Run: headless pygame with SDL's dummy video driver; simulated clock (each Clock.tick advances the game by its frame time, no real sleeping); random seed 0; keys injected as events and as key.get_pressed() state; mouse plan: one left click at the window centre at the start of phase 2, then a move to the lower-right quarter at the start of phase 3.
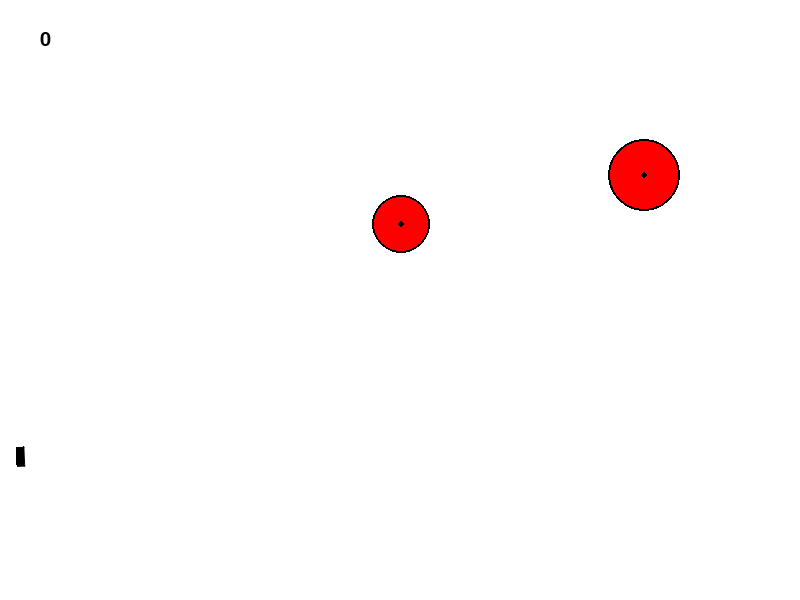
Frame 1 of 4 · flips 1–60 · no input
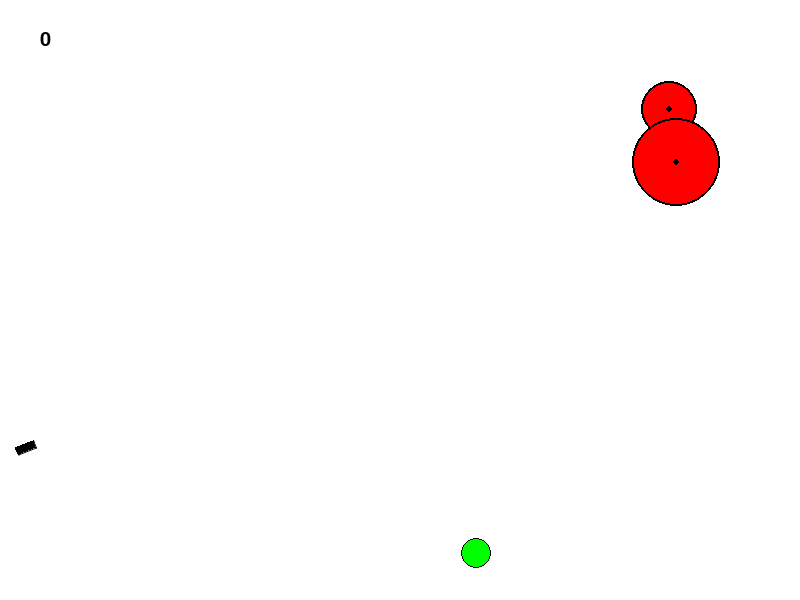
Frame 2 of 4 · flips 61–180 · clicked the window centre · tapped SPACE, RETURN · held RIGHT (→), D
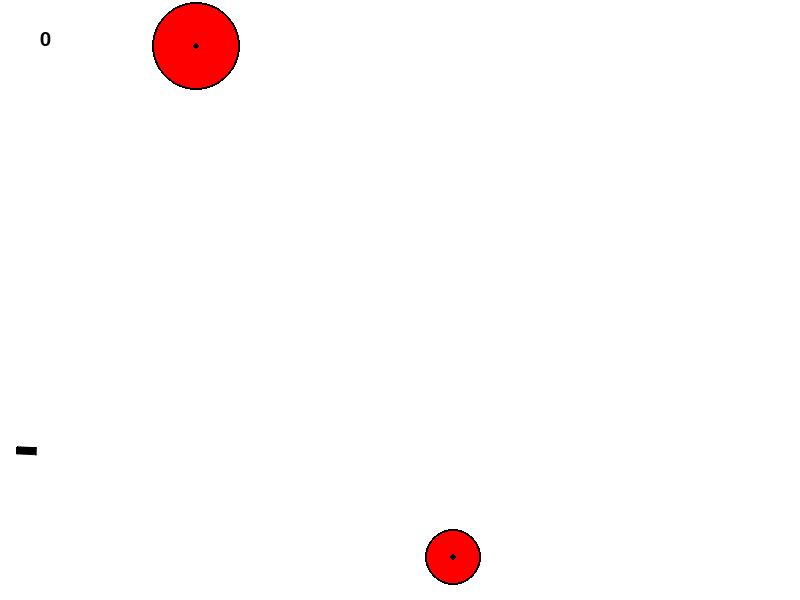
Frame 3 of 4 · flips 181–300 · moved the mouse to the lower-right quarter · held DOWN (↓), S
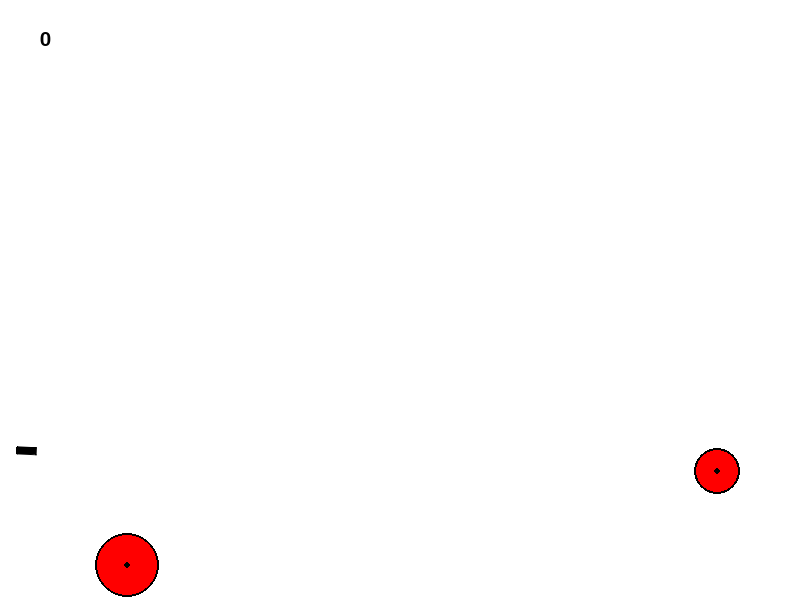
Frame 4 of 4 · flips 301–420 · held LEFT (←), A, UP (↑), W

The pygame program that drew these frames:

import math
import random as rn
import pygame


FPS = 30

RED = 0xFF0000
BLUE = 0x0000FF
YELLOW = 0xFFC91F
GREEN = 0x00FF00
MAGENTA = 0xFF03B8
CYAN = 0x00FFCC
BLACK = (0, 0, 0)
WHITE = 0xFFFFFF
GREY = 0x7D7D7D
GAME_COLORS = [RED, BLUE, YELLOW, GREEN, MAGENTA, CYAN]

WIDTH = 800
HEIGHT = 600

g = 3
#Ось вращения пушки
x_0 = 20
y_0 = 450
#Параметры пушки
h = 7
l_0 = 5
d = 3

class Ball:
    def __init__(self, screen: pygame.Surface):
        """
        Конструктор класса ball
        """
        self.screen = screen
        self.x = 0
        self.y = 0
        self.r = 10
        self.vx = 0
        self.vy = 0
        self.color = rn.choice(GAME_COLORS)
        self.live = 150

    def move(self):
        """
        Переместить мяч
        """
        self.live -= 1
        self.x += self.vx
        self.y -= self.vy
        self.vy -= g
        if self.vy > 0 and self.y <= self.r:
            self.vy *= -0.8
        if self.vy < 0 and self.y >= HEIGHT - self.r:
            self.vy *= -0.8
        if self.vx < 0 and self.x <= self.r:
            self.vx *= -0.8
        if self.vx > 0 and self.x >= WIDTH - self.r:
            self.vx *= -0.8

    def draw(self):
        '''
        Рисует снаряд
        '''
        pygame.draw.circle(
            self.screen,
            self.color,
            (self.x, self.y),
            self.r
        )
        pygame.draw.circle(
            self.screen,
            BLACK,
            (self.x, self.y),
            self.r, 1
        )
        

    def hittest(self, obj):
        """Функция проверяет сталкивалкивается ли данный обьект с целью, описываемой в обьекте obj.

        Args:
            obj: Обьект, с которым проверяется столкновение.
        Returns:
            Возвращает True в случае столкновения мяча и цели. В противном случае возвращает False.
        """
        if (obj.x - self.x) ** 2 + (obj.y - self.y) ** 2 <= (obj.r + self.r) ** 2:
            return True
        else:
            return False

class Target:
    def __init__(self):
        """ Инициализация новой цели. """
        self.r = rn.randint(10, 50)
        self.x = rn.randint(0.5 * WIDTH, WIDTH - self.r)
        self.y = rn.randint(self.r, HEIGHT - self.r)
        self.vx = rn.randint(0, 10)
        self.vy = rn.randint(0, 10)
        self.color = RED
        self.live = rn.randint(80, 200)

    def move(self):
        '''
        Движение мишени
        '''
        self.x += self.vx
        self.y -= self.vy
        if self.x <= self.r and self.vx < 0:
            self.vx *= -1
        if self.x >= WIDTH - self.r and self.vx > 0:
            self.vx *= -1
        if self.y <= self.r and self.vy > 0:
            self.vy *= -1
        if self.y >= HEIGHT - self.r and self.vy < 0:
            self.vy *= -1
        self.live -= 1
        
    def hit(self, points):
        """Попадание шарика в цель."""
        self.points += points
        return points

    def draw(self):
        '''
        Рисует мишень
        '''
        pygame.draw.circle(
            screen,
            self.color,
            (self.x, self.y),
            self.r)
        pygame.draw.circle(
            screen,
            BLACK,
            (self.x, self.y),
            self.r, 2)
        pygame.draw.circle(
            screen,
            BLACK,
            (self.x, self.y),
            3)      

class Gun:
    def __init__(self, screen):
        '''
        Генерация пушки
        '''
        self.screen = screen
        self.f2_power = 10
        self.f2_on = 0
        self.an = 1
        self.color = BLACK
        self.act_col = rn.choice(GAME_COLORS)

    def fire2_start(self, event):
        '''
        Индикатор начала накопления энергии пушки
        '''
        self.f2_on = 1

    def power_up(self):
        '''
        Зарядка энергией
        '''
        if self.f2_on:
            if self.f2_power < 60:
                self.f2_power += 0.5
            self.color = self.act_col
        else:
            self.color = BLACK
    
    def fire2_end(self, event, bullet):
        """
        Выстрел мячом.
        Происходит при отпускании кнопки мыши.
        Начальные значения компонент скорости мяча vx и vy зависят от положения мыши.
        """
        bullet += 1
        new_ball = Ball(self.screen)
        new_ball.r += 5
        self.an = math.atan((event.pos[1] - y_0) / (event.pos[0] - x_0))
        l = l_0 * self.f2_power
        new_ball.x = x_0 + (l - d) * math.cos(self.an)
        new_ball.y = y_0 + (l - d) * math.sin(self.an)
        new_ball.color = self.act_col
        self.an = math.atan2((event.pos[1]-new_ball.y), (event.pos[0]-new_ball.x))
        new_ball.vx = self.f2_power * math.cos(self.an)
        new_ball.vy = -self.f2_power * math.sin(self.an)
        self.f2_on = 0
        self.f2_power = 10
        return bullet, new_ball

    def targetting(self):
        """Прицеливание. Зависит от положения мыши."""
        x, y = pygame.mouse.get_pos()
        self.an = math.atan((y - y_0) / (x - x_0))

    def draw(self):
        '''
        Рисует пушку
        '''
        x, y = pygame.mouse.get_pos()
        self.an = math.atan((y - y_0) / (x - x_0))
        l = (l_0 + 10) * self.f2_power / 8
        pygame.draw.polygon(self.screen, self.color,
        [
            (x_0 - d * math.cos(self.an) - 0.5 * h * math.sin(self.an), y_0 - d * math.sin(self.an) + 0.5 * h * math.cos(self.an)),
            (x_0 - d * math.cos(self.an) + 0.5 * h * math.sin(self.an), y_0 - d * math.sin(self.an) - 0.5 * h * math.cos(self.an)),
            (x_0 + (l - d) * math.cos(self.an) + 0.5 * h * math.sin(self.an), y_0 + (l - d) * math.sin(self.an) - 0.5 * h * math.cos(self.an)),
            (x_0 + (l - d) * math.cos(self.an) - 0.5 * h * math.sin(self.an), y_0 + (l - d) * math.sin(self.an) + 0.5 * h * math.cos(self.an))
        ])
        pygame.draw.aalines(self.screen, self.color, True,
        [
            (x_0 - d * math.cos(self.an) - 0.5 * h * math.sin(self.an), y_0 - d * math.sin(self.an) + 0.5 * h * math.cos(self.an)),
            (x_0 - d * math.cos(self.an) + 0.5 * h * math.sin(self.an), y_0 - d * math.sin(self.an) - 0.5 * h * math.cos(self.an)),
            (x_0 + (l - d) * math.cos(self.an) + 0.5 * h * math.sin(self.an), y_0 + (l - d) * math.sin(self.an) - 0.5 * h * math.cos(self.an)),
            (x_0 + (l - d) * math.cos(self.an) - 0.5 * h * math.sin(self.an), y_0 + (l - d) * math.sin(self.an) + 0.5 * h * math.cos(self.an))
        ])

def counter(points):
    '''
    Счетчик очков
    '''
    font = pygame.font.SysFont(None, 30)
    img = font.render(str(points), True, (0, 0, 0))
    screen.blit(img, (0.05 * WIDTH, 0.05 * HEIGHT))

pygame.init()
screen = pygame.display.set_mode((WIDTH, HEIGHT))
bullet = 0
points = 0
time_of_pause = 60
balls = []
targets = []

clock = pygame.time.Clock()
gun = Gun(screen)
finished = False
again = False

while not finished:
    if not again:
        screen.fill(WHITE)
        counter(points)
        gun.draw()
        for t in targets:
            t.draw()
        for b in balls:
            b.draw()
        pygame.display.update()

        clock.tick(FPS)
        for event in pygame.event.get():
            if event.type == pygame.QUIT:
                finished = True
            elif event.type == pygame.MOUSEBUTTONDOWN:
                gun.fire2_start(event)
            elif event.type == pygame.MOUSEBUTTONUP:
                bullet, new_balls = gun.fire2_end(event, bullet)
                balls.append(new_balls)
            elif event.type == pygame.MOUSEMOTION:
                gun.targetting()

        ball_clone = []
        target_clone = []

        for b in balls:
            if b.live > 0:
                b.move()
                ball_clone.append(b)
        balls = ball_clone
        for t in targets:
            if t.live > 0:
                t.move()
                target_clone.append(t)
        targets = target_clone
        for b in balls:
            for t in targets:
                if b.hittest(t):
                    points += 1
                    again = True
                    i = 0
                    break
        if len(targets) < 2:
            targets.append(Target())
        gun.power_up()
    
    if again:
        balls = []
        targets = []
        clock.tick(FPS)
        for event in pygame.event.get():
            if event.type == pygame.QUIT:
                finished = True
        screen.fill(WHITE)
        counter(points)
        font = pygame.font.SysFont(None, 40)
        if bullet % 10 == 1:
            img = font.render('Вы уничтожили цель за ' + str(bullet) + ' выстрел', True, (0, 0, 0))
        elif bullet % 10 > 1 and points % 10 < 5:
            img = font.render('Вы уничтожили цель за ' + str(bullet) + ' выстрела', True, (0, 0, 0))
        elif bullet % 10 > 4 or bullet % 10 == 0:
            img = font.render('Вы уничтожили цель за ' + str(bullet) + ' выстрелов', True, (0, 0, 0))
        screen.blit(img, (0.2 * WIDTH, 0.45 * HEIGHT))
        pygame.display.update()
        i += 1
        if i >= time_of_pause:
            again = False
            bullet = 0

pygame.quit()
